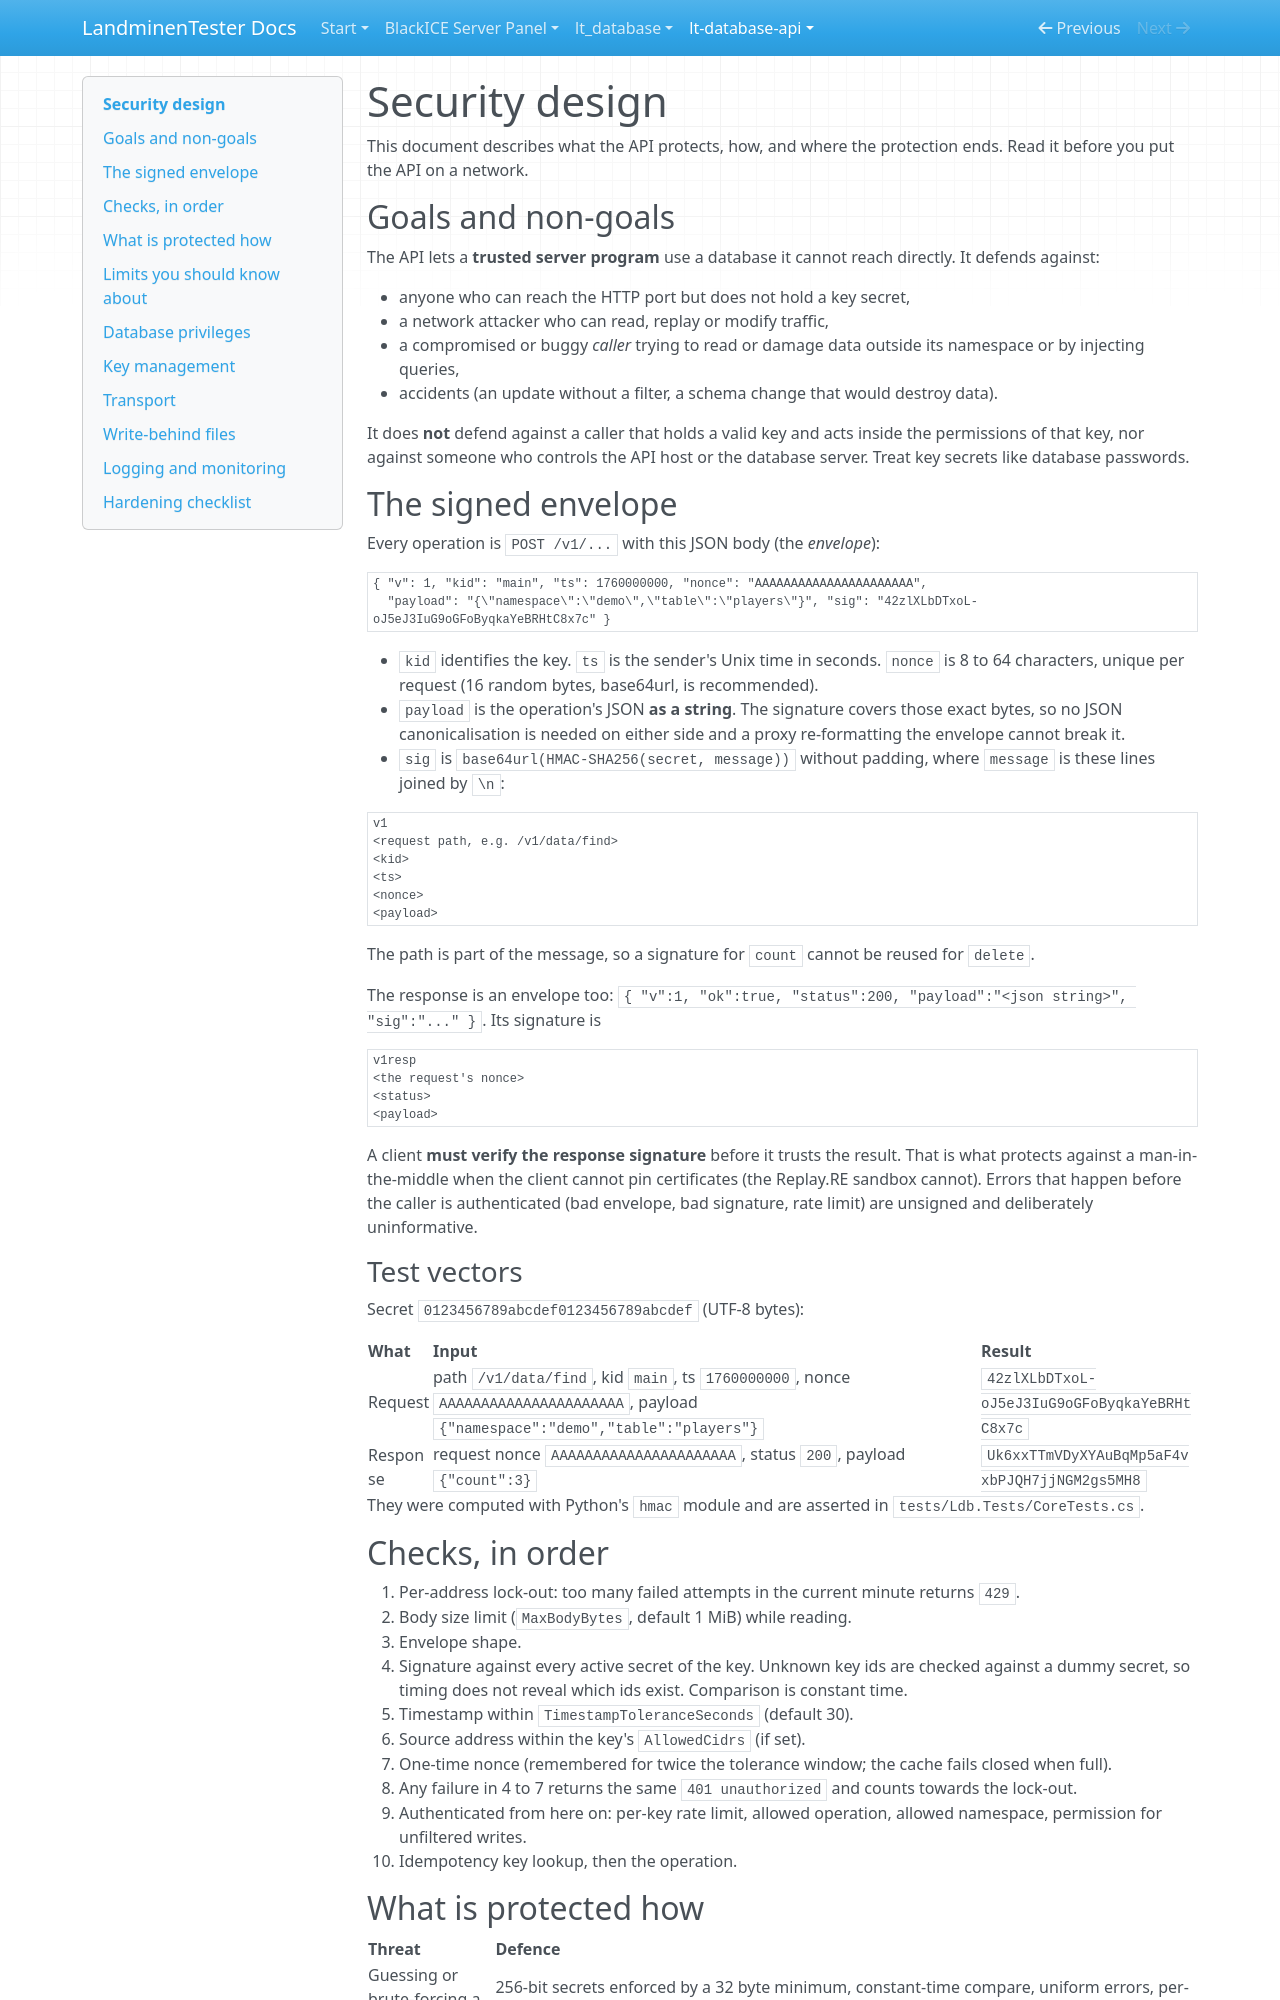

repository: LandminenTester/blackice-docs · page: lt-database-api/docs/SECURITY/index.html · generator: mkdocs

# Security design

This document describes what the API protects, how, and where the protection ends. Read it before you put the API on a
network.

## Goals and non-goals

The API lets a **trusted server program** use a database it cannot reach directly. It defends against:

* anyone who can reach the HTTP port but does not hold a key secret,
* a network attacker who can read, replay or modify traffic,
* a compromised or buggy *caller* trying to read or damage data outside its namespace or by injecting queries,
* accidents (an update without a filter, a schema change that would destroy data).

It does **not** defend against a caller that holds a valid key and acts inside the permissions of that key, nor against
someone who controls the API host or the database server. Treat key secrets like database passwords.

## The signed envelope

Every operation is `POST /v1/...` with this JSON body (the *envelope*):

```json
{ "v": 1, "kid": "main", "ts": 1760000000, "nonce": "AAAAAAAAAAAAAAAAAAAAAA",
  "payload": "{\"namespace\":\"demo\",\"table\":\"players\"}", "sig": "42zlXLbDTxoL-oJ5eJ3IuG9oGFoByqkaYeBRHtC8x7c" }
```

* `kid` identifies the key. `ts` is the sender's Unix time in seconds. `nonce` is 8 to 64 characters, unique per request
  (16 random bytes, base64url, is recommended).
* `payload` is the operation's JSON **as a string**. The signature covers those exact bytes, so no JSON canonicalisation is
  needed on either side and a proxy re-formatting the envelope cannot break it.
* `sig` is `base64url(HMAC-SHA256(secret, message))` without padding, where `message` is these lines joined by `\n`:

```
v1
<request path, e.g. /v1/data/find>
<kid>
<ts>
<nonce>
<payload>
```

The path is part of the message, so a signature for `count` cannot be reused for `delete`.

The response is an envelope too: `{ "v":1, "ok":true, "status":200, "payload":"<json string>", "sig":"..." }`. Its signature is

```
v1resp
<the request's nonce>
<status>
<payload>
```

A client **must verify the response signature** before it trusts the result. That is what protects against a
man-in-the-middle when the client cannot pin certificates (the Replay.RE sandbox cannot). Errors that happen before the
caller is authenticated (bad envelope, bad signature, rate limit) are unsigned and deliberately uninformative.

### Test vectors

Secret `0123456789abcdef0123456789abcdef` (UTF-8 bytes):

| What | Input | Result |
|---|---|---|
| Request | path `/v1/data/find`, kid `main`, ts `1760000000`, nonce `AAAAAAAAAAAAAAAAAAAAAA`, payload `{"namespace":"demo","table":"players"}` | `42zlXLbDTxoL-oJ5eJ3IuG9oGFoByqkaYeBRHtC8x7c` |
| Response | request nonce `AAAAAAAAAAAAAAAAAAAAAA`, status `200`, payload `{"count":3}` | `Uk6xxTTmVDyXYAuBqMp5aF4vxbPJQH7jjNGM2gs5MH8` |

They were computed with Python's `hmac` module and are asserted in `tests/Ldb.Tests/CoreTests.cs`.

## Checks, in order

1. Per-address lock-out: too many failed attempts in the current minute returns `429`.
2. Body size limit (`MaxBodyBytes`, default 1 MiB) while reading.
3. Envelope shape.
4. Signature against every active secret of the key. Unknown key ids are checked against a dummy secret, so timing does not
   reveal which ids exist. Comparison is constant time.
5. Timestamp within `TimestampToleranceSeconds` (default 30).
6. Source address within the key's `AllowedCidrs` (if set).
7. One-time nonce (remembered for twice the tolerance window; the cache fails closed when full).
8. Any failure in 4 to 7 returns the same `401 unauthorized` and counts towards the lock-out.
9. Authenticated from here on: per-key rate limit, allowed operation, allowed namespace, permission for unfiltered writes.
10. Idempotency key lookup, then the operation.
